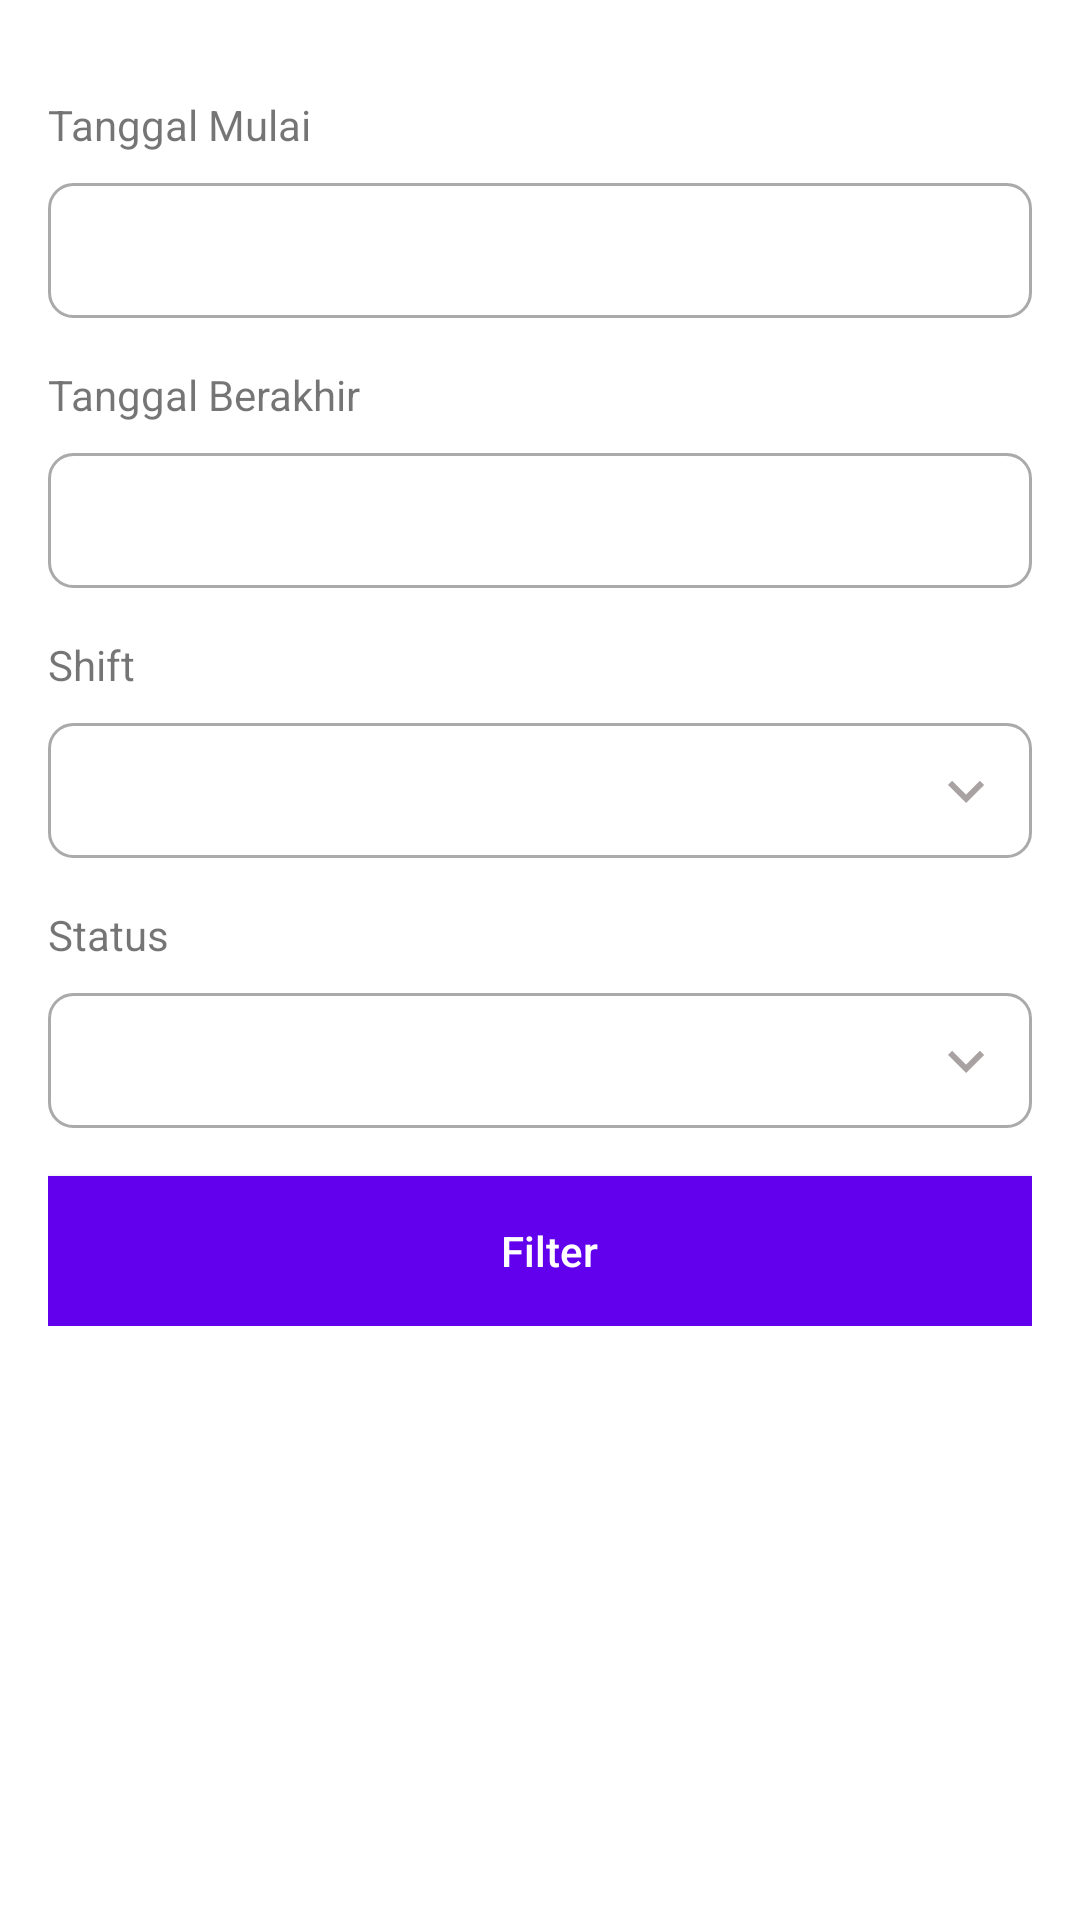

Here is an Android app screen rendered from its layout file. Give the layout XML and the strings, colors and styles it references.
<!-- AndroidManifest.xml: application theme Theme.MyApplication -->
<!-- res/layout/layout_filter.xml -->
<?xml version="1.0" encoding="utf-8"?>
<ScrollView xmlns:android="http://schemas.android.com/apk/res/android"
    xmlns:tools="http://schemas.android.com/tools"
    android:layout_width="match_parent"
    android:layout_height="wrap_content">

    <androidx.appcompat.widget.LinearLayoutCompat
        android:layout_width="match_parent"
        android:layout_height="wrap_content"
        android:orientation="vertical"
        android:padding="16dp">

        <androidx.appcompat.widget.AppCompatTextView
            android:layout_width="wrap_content"
            android:layout_height="wrap_content"
            android:layout_marginTop="16dp"
            android:text="Tanggal Mulai" />

        <androidx.appcompat.widget.AppCompatEditText
            android:id="@+id/et_tgl_mulai"
            android:layout_width="match_parent"
            android:layout_height="45dp"
            android:layout_marginTop="10dp"
            android:background="@drawable/bg_shape"
            android:imeOptions="actionNext"
            android:inputType="none"
            android:paddingStart="6dp"
            tools:ignore="RtlSymmetry" />

        <androidx.appcompat.widget.AppCompatTextView
            android:layout_width="wrap_content"
            android:layout_height="wrap_content"
            android:layout_marginTop="16dp"
            android:text="Tanggal Berakhir" />

        <androidx.appcompat.widget.AppCompatEditText
            android:id="@+id/et_tgl_end"
            android:layout_width="match_parent"
            android:layout_height="45dp"
            android:layout_marginTop="10dp"
            android:background="@drawable/bg_shape"
            android:imeOptions="actionNext"
            android:inputType="none"
            android:paddingStart="6dp"
            tools:ignore="RtlSymmetry" />

        <androidx.appcompat.widget.AppCompatTextView
            android:id="@+id/tv_shift"
            android:layout_width="wrap_content"
            android:layout_height="wrap_content"
            android:layout_marginTop="16dp"
            android:text="Shift" />

        <AutoCompleteTextView
            android:id="@+id/et_shift"
            android:layout_width="match_parent"
            android:layout_height="45dp"
            android:layout_marginTop="10dp"
            android:background="@drawable/bg_dropdown"
            android:inputType="none"
            android:padding="5dp"
            android:textColor="@color/black" />

        <androidx.appcompat.widget.AppCompatTextView
            android:id="@+id/tv_status"
            android:layout_width="wrap_content"
            android:layout_height="wrap_content"
            android:layout_marginTop="16dp"
            android:text="Status" />

        <AutoCompleteTextView
            android:id="@+id/et_status"
            android:layout_width="match_parent"
            android:layout_height="45dp"
            android:layout_marginTop="10dp"
            android:background="@drawable/bg_dropdown"
            android:inputType="none"
            android:padding="5dp"
            android:textColor="@color/black" />

        <androidx.appcompat.widget.AppCompatButton
            android:id="@+id/btn_save"
            android:layout_width="match_parent"
            android:layout_height="50dp"
            android:layout_marginTop="16dp"
            android:background="@color/purple_500"
            android:paddingStart="6dp"
            android:text="Filter"
            android:textAllCaps="false"
            android:textColor="@android:color/white"
            tools:ignore="RtlSymmetry" />
    </androidx.appcompat.widget.LinearLayoutCompat>

</ScrollView>
<!-- resources referenced by this layout -->
<resources>
  <!-- drawable bg_dropdown (drawable) -->
  <?xml version="1.0" encoding="utf-8"?>
  <selector xmlns:android="http://schemas.android.com/apk/res/android">
      <item>
          <layer-list>
              <item>
                  <shape>
                      <solid android:color="@color/white"></solid>
                      <corners android:radius="8dp" />
                      <stroke android:width="1dp" android:color="@android:color/darker_gray" />
                      <padding android:bottom="20dp" android:left="10dp" android:right="10dp" android:top="20dp" />
                  </shape>
              </item>
              <item android:drawable="@drawable/ic_baseline_keyboard_arrow_down_24" android:gravity="center|right" />
          </layer-list>
      </item>
  </selector>
  <!-- drawable bg_shape (drawable) -->
  <?xml version="1.0" encoding="utf-8"?>
  <shape
      xmlns:android="http://schemas.android.com/apk/res/android">
  
      <corners android:radius="8dp"
          />
  
      <solid android:color="@android:color/white"/>
      <stroke android:color="@android:color/darker_gray"
          android:width="1dp"/>
  
  </shape>
  <style name="Theme.MyApplication" parent="Theme.MaterialComponents.DayNight.NoActionBar">
          
          <item name="colorPrimary">@color/purple_500</item>
          <item name="colorPrimaryVariant">@color/purple_700</item>
          <item name="colorOnPrimary">@color/white</item>
          
          <item name="colorSecondary">@color/teal_200</item>
          <item name="colorSecondaryVariant">@color/teal_700</item>
          <item name="colorOnSecondary">@color/black</item>
          
          <item name="android:statusBarColor" tools:targetApi="l">?attr/colorPrimaryVariant</item>
          
      </style>
  <!-- drawable ic_baseline_keyboard_arrow_down_24 (drawable) -->
  <vector android:height="24dp" android:tint="#A9A2A2"
      android:viewportHeight="24" android:viewportWidth="24"
      android:width="24dp" xmlns:android="http://schemas.android.com/apk/res/android">
      <path android:fillColor="@android:color/white" android:pathData="M7.41,8.59L12,13.17l4.59,-4.58L18,10l-6,6 -6,-6 1.41,-1.41z"/>
  </vector>
  <!-- not gathered from this repository: default colours our renderer supplied (Android Studio template values) -->
  <color name="purple_500">#FF6200EE</color>
  <color name="purple_700">#FF3700B3</color>
  <color name="teal_200">#FF03DAC5</color>
  <color name="teal_700">#FF018786</color>
  <color name="black">#FF000000</color>
  <color name="white">#FFFFFFFF</color>
</resources>
